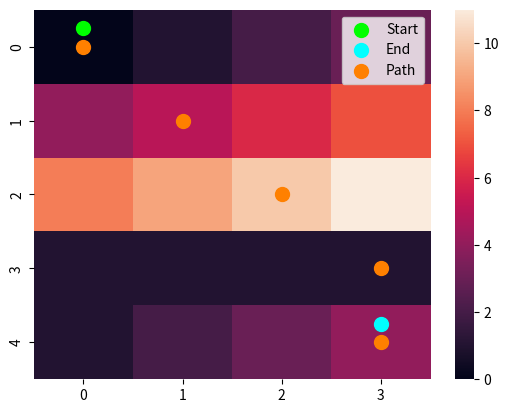

Reproduce this figure in Python.
"""
modified from:
[redacted]


resources:
https://www.youtube.com/watch?v=pKnV6ViDpAI
[redacted]
https://www.redblobgames.com/pathfinding/a-star/introduction.html

"""
"""
STATUS:
in path_planner, working on whether neighbors exist in open or closed
"""

from collections import deque
import math as m
import numpy as np
import matplotlib.pyplot as plt
import seaborn as sns
import random

class Node():
    def __init__(self, pos=None, parent=None, g=None, h=None):
        self.pos = pos
        self.parent = parent
        self.g = g
        self.h = h

    def get_f(self):
        return self.g + self.h

    def print_attributes(self):
        f = self.get_f()
        print("POS: {}, PARENT: {}, G: {}, H: {}, F: {}".format(self.pos, self.parent, self.g, self.h, f))

    def __eq__(self, other):
        return self.pos == other.pos

class PathPlanner():
    def __init__(self):
        # map of costs (2d array)
        self.data = np.array([[0, 1, 2, 3],
                    [4, 5, 6, 7],
                    [8, 9, 10, 11],
                    [1,1,1,1],
                    [1,2,3,4]])

        # creating end node with pos, g, and h costs (no parent yet)
        rows, columns = self.data.shape
        self.end_x = columns-1
        self.end_y = rows-1
        self.end_node = Node(pos=[self.end_y,self.end_x], g=0, h=0) # pos column/rows, y/x are reversed for ease of calucating h later. TODO: make more clear

        # create start node with pos, g, and h costs (no parent ever)
        self.start_x = random.randint(0,columns-1)
        self.start_y = random.randint(0,rows-1)
        self.start_node = Node(pos=[self.start_y,self.start_x])

    def calculate_h(self, pos):
        # calculate distance from current node to end node
        x = pos[1] # column index
        y = pos[0] # row index
        h = m.sqrt((x-self.end_x)**2 + (y-self.end_y)**2) # simple triangle dist formula: a^2 + b^2 = c^2
        return h

    def get_neighbors(self, node):
        # return positions of current node's neighbors
        neighbors = []
        row = node.pos[0]
        col = node.pos[1]

        # get max dimensions of map for corner cases
        max_row, max_column = self.data.shape

        # corner cases
        if (node.pos == [0,0]):
            # top left
            print("NEIGHBORS: TOP LEFT")
            neighbors = [None, None, None,
                        None, [row, col+1],
                        None, [row+1, col], [row+1, col+1]]

        elif (node.pos == [0,max_column-1]):
             # top right
            print("NEIGHBORS: TOP RIGHT")
            neighbors = [None, None, None,
                        [row, col-1], None,
                        [row+1, col-1], [row+1, col], None]

        elif (node.pos == [max_row-1,0]): 
            # bottom left
            print("NEIGHBORS: BOTTOM LEFT")
            neighbors = [None, [row-1, col], [row-1, col+1],
                        None, [row, col+1],
                        None, None, None]

        elif (node.pos == [max_row-1,max_column-1]): 
            # bottom right
            print("NEIGHBORS: BOTTOM RIGHT")
            neighbors = [[row-1, col-1], [row-1, col], None,
                        [row, col-1], None,
                        None, None, None]

        else: # general case
            print("NEIGHBORS: GENERAL CASE")
            neighbors = [[row-1, col-1], [row-1, col], [row-1, col+1],
                        [row, col-1], [row, col+1],
                        [row+1, col-1], [row+1, col], [row+1, col+1]]

        return neighbors

    def plan_path(self):
        # INITIALIZE NODE SETS
        open_set = [] # contains unvisited nodes in cost order by f (lowest to the left)
        created_set = [] # contains all created nodes

        # General g cost from current to neighboring points
        g_cost = [1.4, 1, 1.4,
                1, 1,
                1.4, 1, 1.4]

        # INITIALIZE PATH WITH START NODE AND ITS NEIGHBORS
        current_node = self.start_node
        created_set.append(current_node)
        neighbors_pos = self.get_neighbors(current_node)
        for i in range(0, len(neighbors_pos)):
            if neighbors_pos[i]:
                # create neighbor node
                parent = current_node
                pos = neighbors_pos[i]
                g = g_cost[i]
                h = self.calculate_h(pos)
                new_node = Node(pos=pos, parent=parent, g=g, h=h)

                # add neighbor to open_set
                open_set.append(new_node)
                created_set.append(new_node)

        open_set = sorted(open_set, key=Node.get_f)
        
        # PLAN PATH
        steps = 0
        while (len(open_set) > 0):
            current_node = open_set[0]
            # remove current node from open set
            open_set.pop(0)

            if (current_node == self.end_node):
                break

            neighbors_pos = self.get_neighbors(current_node)

            for i in range(0, len(neighbors_pos)):
                if neighbors_pos[i]:
                    # create node with pos only for comparison
                    pos = neighbors_pos[i]
                    new_node = Node(pos=pos)

                    # check if already created
                    if any(node == new_node for node in created_set):
                        print("NODE ALREADY EXISTS")
                        # check if in open set
                        if any(node == new_node for node in open_set):
                            print("NODE IS IN OPEN SET")
                            # get old node
                            index = open_set.index(new_node)
                            #old_node = open_set[index]
                            print("Node before change:")
                            open_set[index].print_attributes()

                            # compare past and current g cost
                            old_g = open_set[index].g
                            new_g = current_node.g + g_cost[i]

                            # update the parent if the new g cost is lower. Otherwise, leave alone
                            if (old_g > new_g):
                                print("UPDATING NODE")
                                open_set[index].parent = current_node
                                open_set[index].g = new_g

                            print("Node after change:")
                            open_set[index].print_attributes()
                    
                    # if it isn't created, create it
                    else:
                        new_node.parent = current_node
                        new_node.g = g_cost[i]
                        new_node.h = self.calculate_h(pos)
                        open_set.append(new_node)
                        created_set.append(new_node)
            steps = steps+1
            # sort open set again
            open_set = sorted(open_set, key=Node.get_f)

        # curious to see how many steps it took
        print("STEPS TO END: {}".format(steps))
        path = []
        while (current_node != self.start_node):
            path.append(current_node.pos)
            current_node = current_node.parent
        path.append(current_node.pos) # add start node
        
        # reverse so it's from start to end
        path = path[::-1]
        return path

    def plot_path(self, path):
        x = []
        y = []
        for pos in path:
            x.append(pos[1]+.5) # offset to look good on heat map
            y.append(pos[0]+.5)

        # plot heat map
        sns.heatmap(self.data)

        thickness = 100

        #plot start node (bright green)
        start_x = self.start_node.pos[1] + .5
        start_y = self.start_node.pos[0] + .25
        start = plt.scatter(start_x, start_y, marker='o', s=thickness, color=[0,1,0])

        # plot end node (bright blue)
        end_x = self.end_node.pos[1] + .5
        end_y = self.end_node.pos[0] + .25
        end = plt.scatter(end_x, end_y, marker='o', s=thickness, color=[0,1,1])

        # plot path
        path = plt.scatter(x, y, marker='o', s=thickness, color=[1, .5, 0])

        """
        # plot first neighbors
        neighbors = self.get_neighbors(self.start_node)
        x = []
        y = []
        for neighbor in neighbors:
            if neighbor:
                x.append(neighbor[1]+.15)
                y.append(neighbor[0]+.15)

        neighbors = plt.scatter(x, y, marker = 'o', s = 100)

        plt.legend((start, end, path, neighbors), ('Start', 'End', 'Path', 'First neighbors'))
        """
        # will need to comment this out if you choose to plot neighbors
        plt.legend((start, end, path), ('Start', 'End', 'Path'))

        plt.show()

    def run(self):
        print("BEGIN")
        #TODO: Call plan_path and plot_path
        path = self.plan_path()
        print("END PATH PLANNING")
        self.plot_path(path)
        """
        open_set = self.plan_path()
        for node in open_set:
            print(node.pos, node.get_f())
            #return
        
        print("this")
        print(open_set[0].get_f())
        """

if __name__ == '__main__':
    code = PathPlanner()
    code.run()